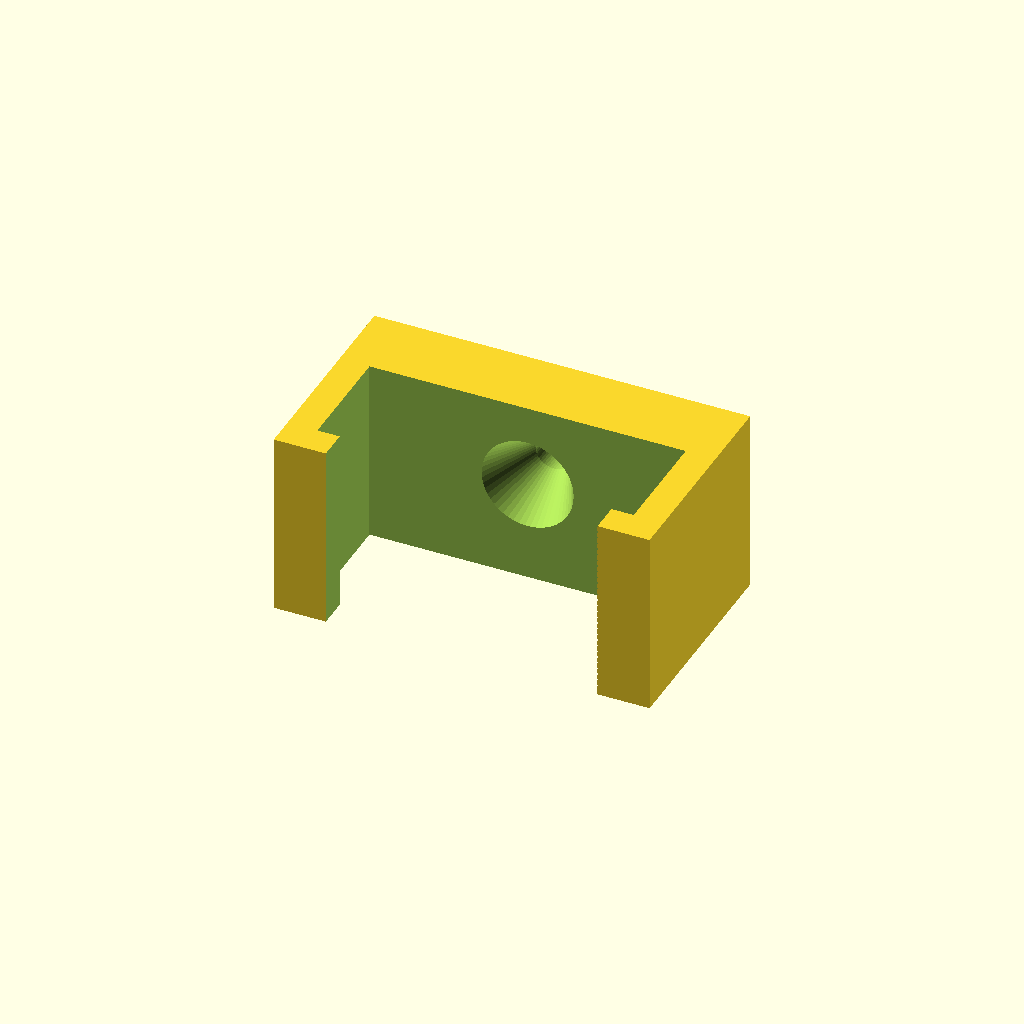
Cell 1: the model at its default parameters.
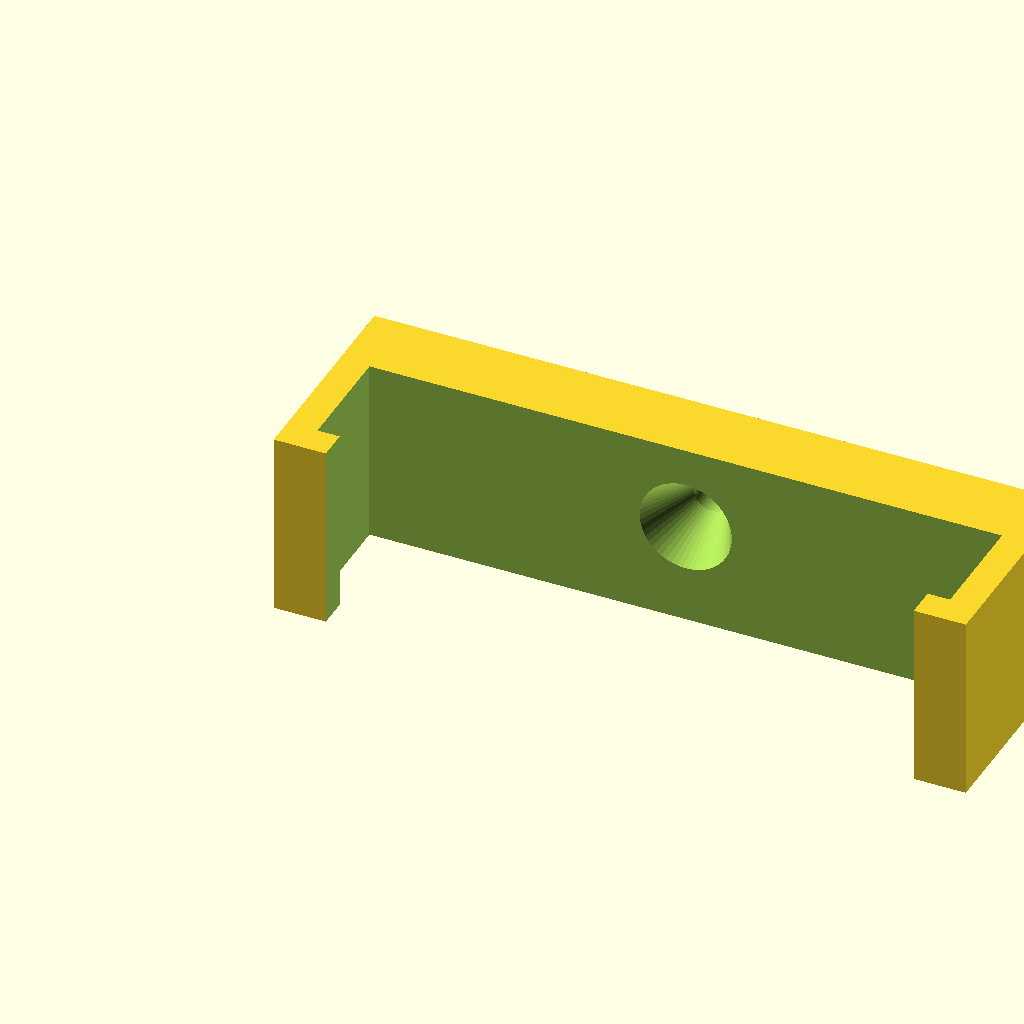
Cell 2: the same model with innerWidth = 34.
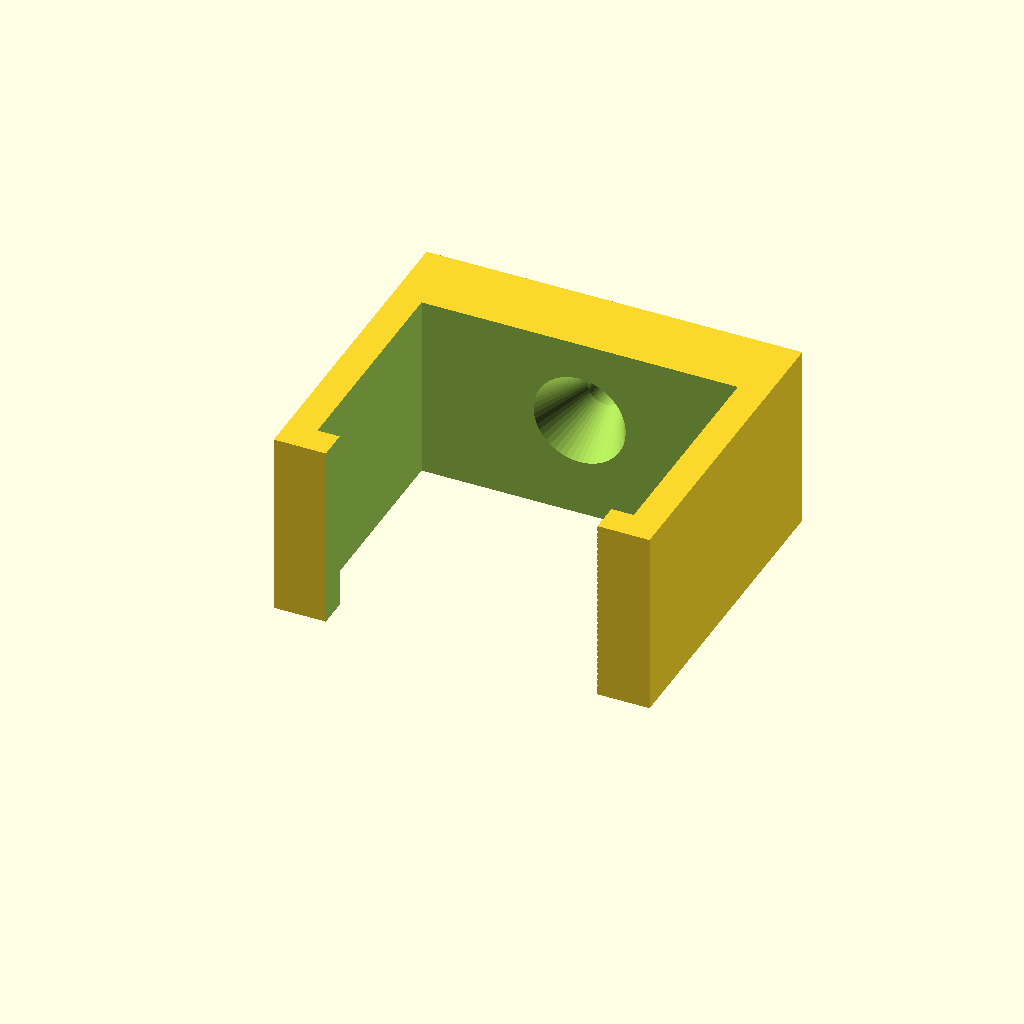
Cell 3: innerHeight = 12 (everything else at default).
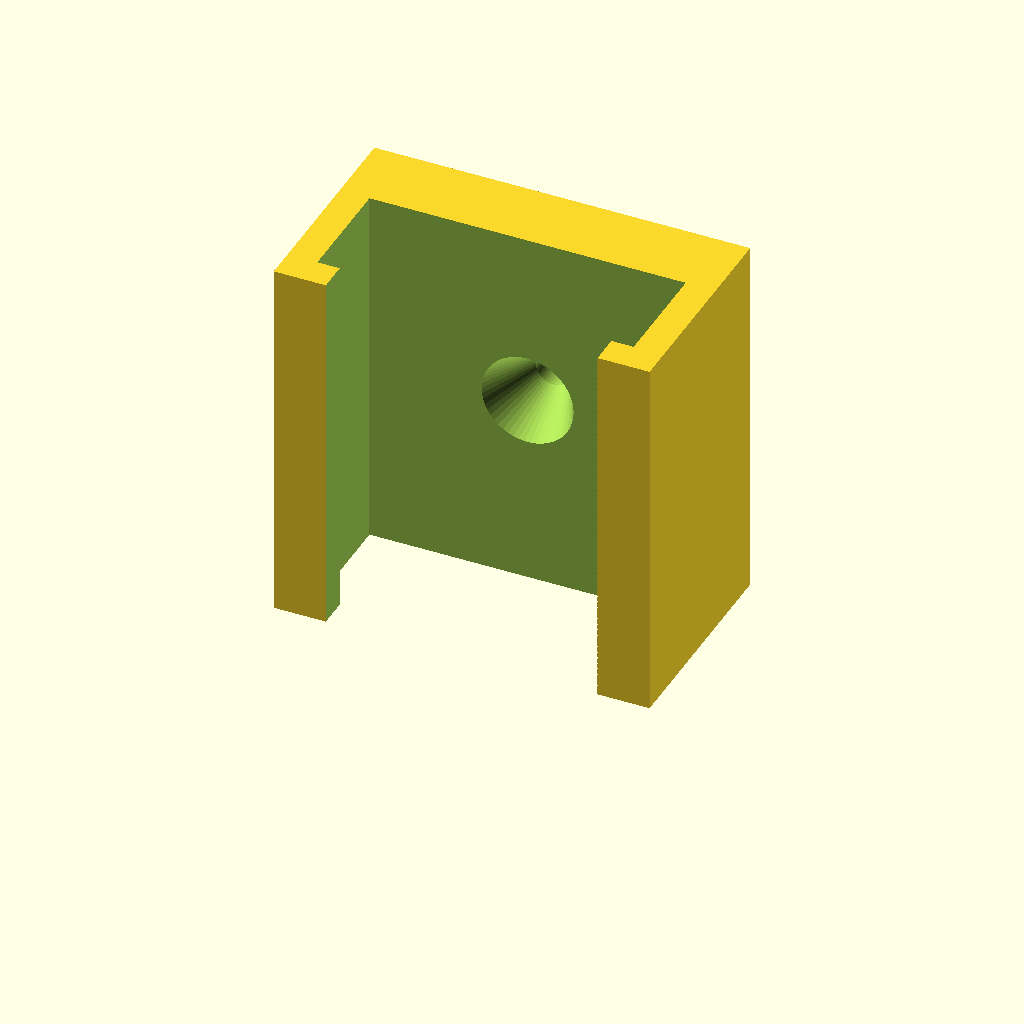
Cell 4 — length set to 20, the other parameters unchanged.
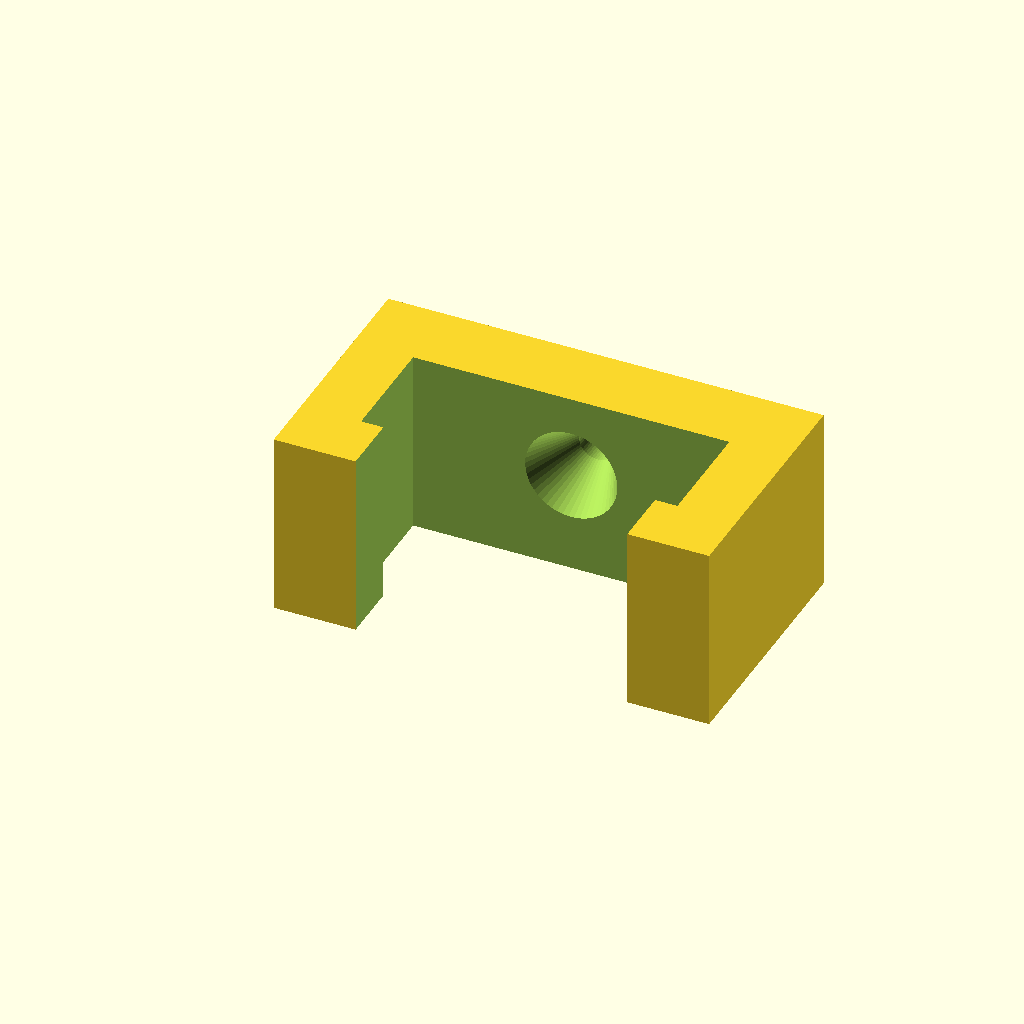
Cell 5: shellThickness = 3.2 (everything else at default).
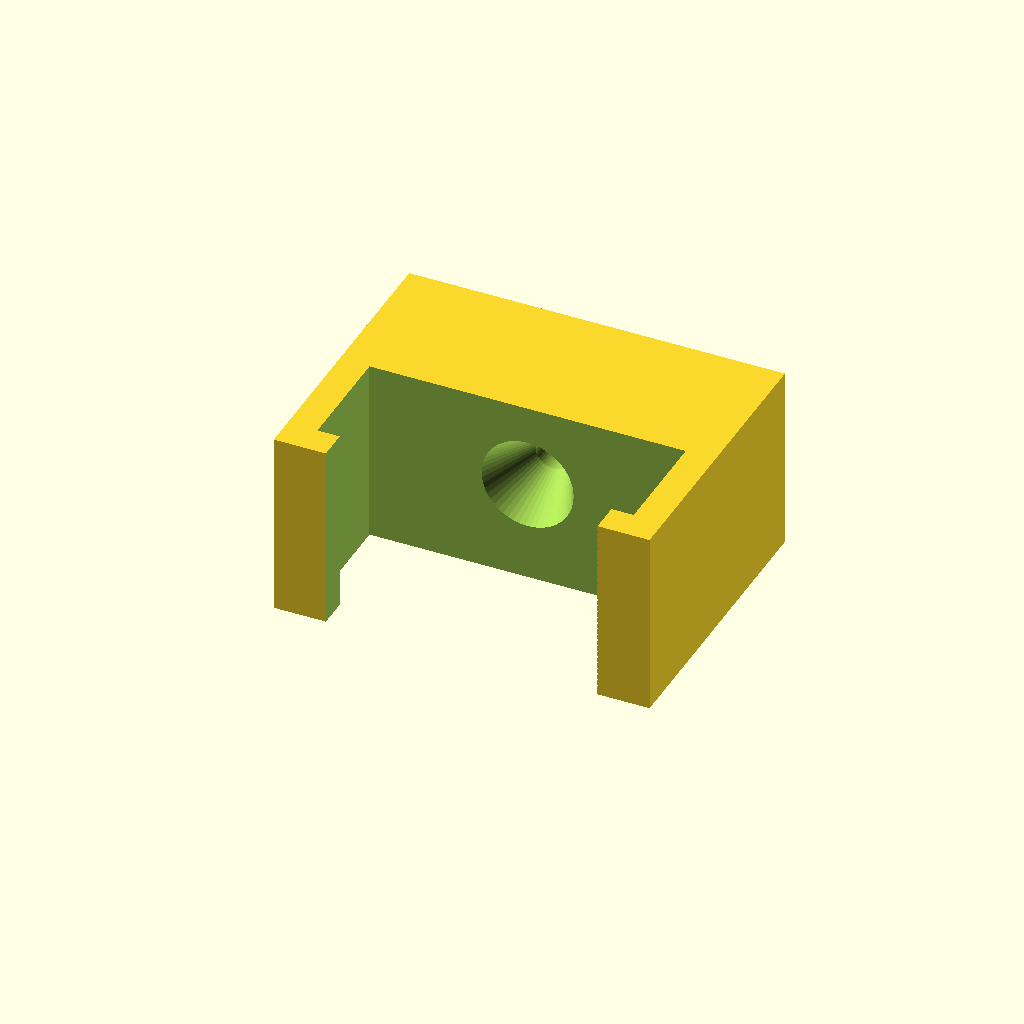
Cell 6 — shellBackingThickness set to 8, the other parameters unchanged.
One fixed orthographic camera (rotation 55°, 0°, 25°; colour scheme Cornfield) for every cell.
The OpenSCAD source (inputs/thingiverse/files/thing-3234245/files/clip.scad):
innerWidth      = 17;
innerHeight     = 6;
length          = 10;
shellThickness     = 1.6;
shellBackingThickness= 4;
grippingLedgeSize      = 1.2;
screwDiameter    = 2;
screwHeadDiameter = 5;
screwHeadHeight= 3;

difference(){
    cube([innerWidth+shellThickness*2,innerHeight+shellThickness+shellBackingThickness,length]);
    union(){
        translate([shellThickness,shellThickness,-0.05]){
            cube([innerWidth,innerHeight,length+0.5]);
        }
        translate([shellThickness+grippingLedgeSize,-0.05,-0.05]){
            cube([innerWidth-grippingLedgeSize*2,shellThickness+0.1,length+0.5]);
        }
        translate([shellThickness+innerWidth/2,shellThickness+innerHeight-0.05,length/2+0.5]){
            rotate([270,0,0]){
                cylinder(r=screwDiameter/2,h=shellBackingThickness+0.1, $fn=50);
                cylinder(r1=screwHeadDiameter/2,r2=screwDiameter/2,h=screwHeadHeight+0.1, $fn=50);
            }
        }
    }
}
Customizer parameters (derived from the source; name, type, default, range or options):
innerWidth: number, default 17
innerHeight: number, default 6
length: number, default 10
shellThickness: number, default 1.6
shellBackingThickness: number, default 4
grippingLedgeSize: number, default 1.2
screwDiameter: number, default 2
screwHeadDiameter: number, default 5
screwHeadHeight: number, default 3
